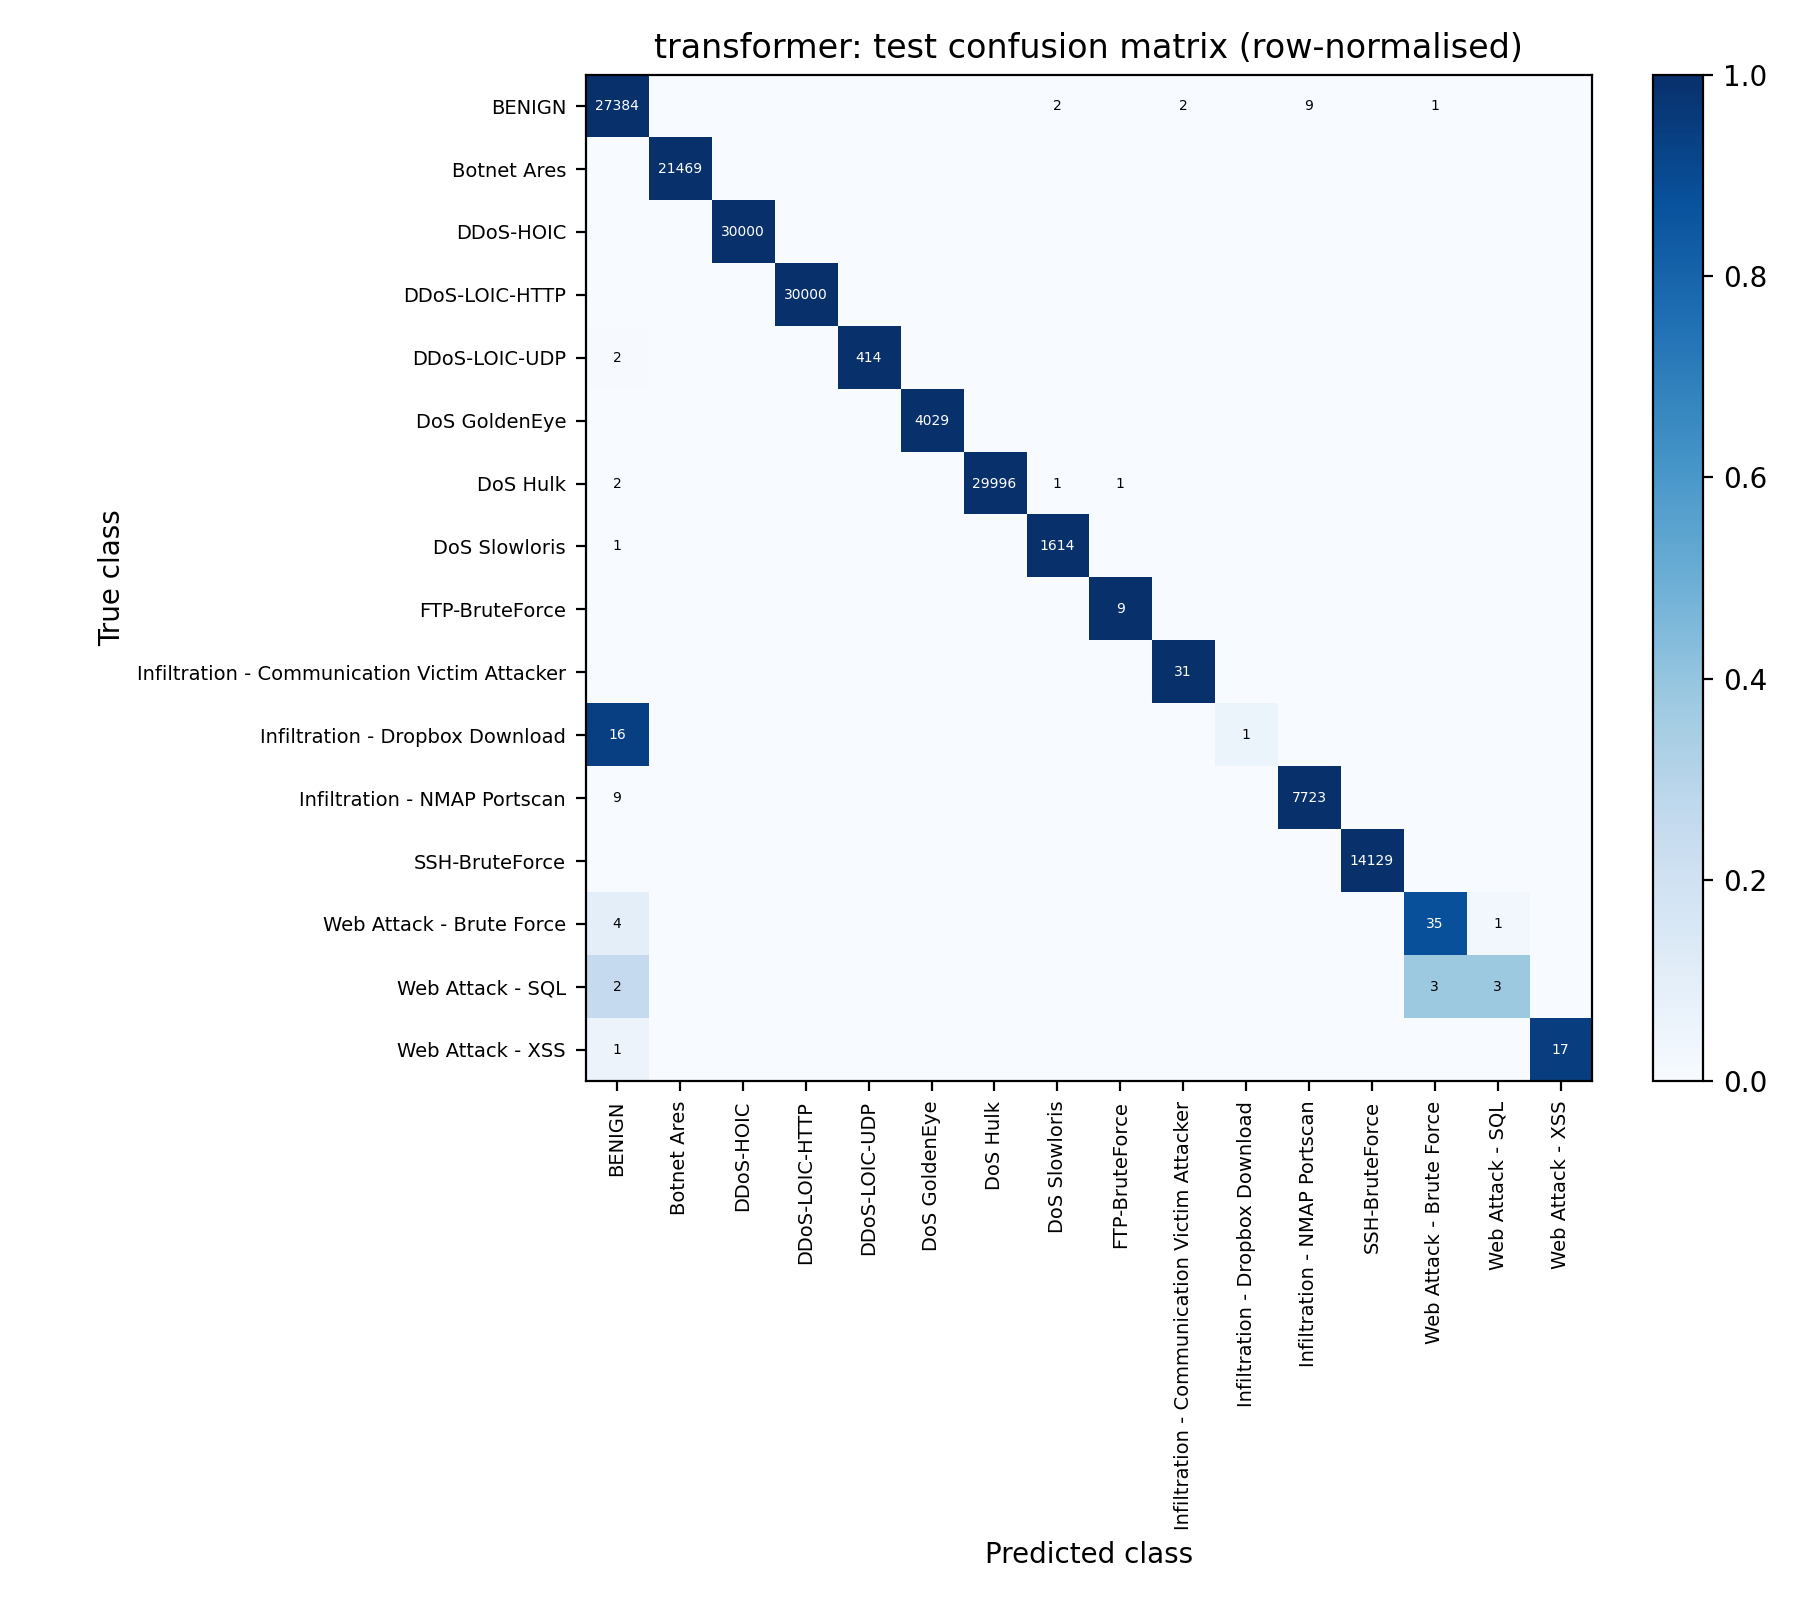

Values plotted in this chart, from the file beside it:
, BENIGN, Botnet Ares, DDoS-HOIC, DDoS-LOIC-HTTP, DDoS-LOIC-UDP, DoS GoldenEye, DoS Hulk, DoS Slowloris, FTP-BruteForce, Infiltration - Communication Victim Atta…, Infiltration - Dropbox Download, Infiltration - NMAP Portscan, SSH-BruteForce, Web Attack - Brute Force, Web Attack - SQL, Web Attack - XSS
BENIGN, 27384, 0, 0, 0, 0, 0, 0, 2, 0, 2, 0, 9, 0, 1, 0, 0
Botnet Ares, 0, 21469, 0, 0, 0, 0, 0, 0, 0, 0, 0, 0, 0, 0, 0, 0
DDoS-HOIC, 0, 0, 30000, 0, 0, 0, 0, 0, 0, 0, 0, 0, 0, 0, 0, 0
DDoS-LOIC-HTTP, 0, 0, 0, 30000, 0, 0, 0, 0, 0, 0, 0, 0, 0, 0, 0, 0
DDoS-LOIC-UDP, 2, 0, 0, 0, 414, 0, 0, 0, 0, 0, 0, 0, 0, 0, 0, 0
DoS GoldenEye, 0, 0, 0, 0, 0, 4029, 0, 0, 0, 0, 0, 0, 0, 0, 0, 0
DoS Hulk, 2, 0, 0, 0, 0, 0, 29996, 1, 1, 0, 0, 0, 0, 0, 0, 0
DoS Slowloris, 1, 0, 0, 0, 0, 0, 0, 1614, 0, 0, 0, 0, 0, 0, 0, 0
FTP-BruteForce, 0, 0, 0, 0, 0, 0, 0, 0, 9, 0, 0, 0, 0, 0, 0, 0
Infiltration - Communication Victim Atta…, 0, 0, 0, 0, 0, 0, 0, 0, 0, 31, 0, 0, 0, 0, 0, 0
Infiltration - Dropbox Download, 16, 0, 0, 0, 0, 0, 0, 0, 0, 0, 1, 0, 0, 0, 0, 0
Infiltration - NMAP Portscan, 9, 0, 0, 0, 0, 0, 0, 0, 0, 0, 0, 7723, 0, 0, 0, 0
SSH-BruteForce, 0, 0, 0, 0, 0, 0, 0, 0, 0, 0, 0, 0, 14129, 0, 0, 0
Web Attack - Brute Force, 4, 0, 0, 0, 0, 0, 0, 0, 0, 0, 0, 0, 0, 35, 1, 0
Web Attack - SQL, 2, 0, 0, 0, 0, 0, 0, 0, 0, 0, 0, 0, 0, 3, 3, 0
Web Attack - XSS, 1, 0, 0, 0, 0, 0, 0, 0, 0, 0, 0, 0, 0, 0, 0, 17
